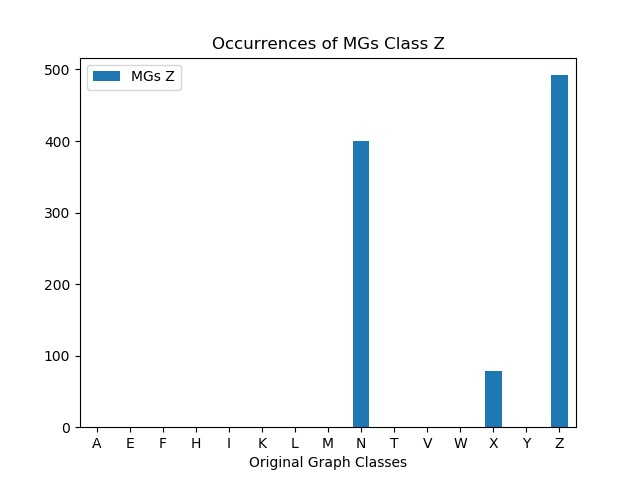

Data behind this chart, as committed beside it:
, MGs Z
A, 0
E, 0
F, 0
H, 0
I, 0
K, 0
L, 0
M, 0
N, 400
T, 0
V, 0
W, 0
X, 78
Y, 0
Z, 492
